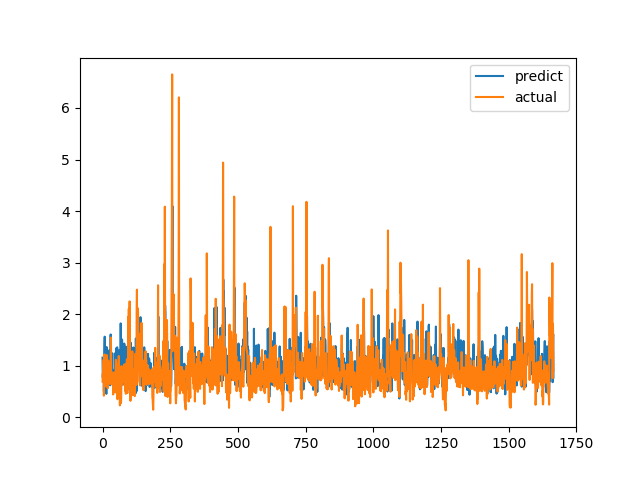

Data behind this chart, as committed beside it:
predict, actual
1.156, 0.6915
0.767, 0.8558
0.8684, 0.7094
0.9511, 1.015
1.075, 1.116
0.5035, 0.4183
0.919, 1.002
1.335, 1.219
1.563, 1.143
0.9061, 0.6528
0.7524, 0.6747
0.7093, 0.601
0.8482, 0.6695
0.8315, 0.6538
0.4535, 0.7814
1.362, 1.206
1.178, 0.8469
1.033, 0.8286
0.8876, 0.6482
0.8745, 0.5624
0.8858, 0.7183
0.954, 1.1
0.8526, 0.9542
1.202, 0.729
1.296, 0.6694
0.7421, 0.8631
1.161, 0.6465
0.7609, 0.8223
0.6204, 0.9236
0.6855, 0.8301
1.606, 1.067
0.8338, 1.546
1.128, 0.6827
0.9862, 0.6386
0.8566, 0.6464
0.9683, 0.6881
1.242, 0.7274
0.7667, 0.65
0.8193, 0.8694
0.8525, 0.4409
0.7675, 0.4519
0.7687, 0.7575
0.7808, 0.4952
0.7349, 0.6851
0.7876, 0.7244
0.933, 0.8654
0.8026, 0.74
1.037, 0.8071
1.251, 0.8204
0.9435, 1.114
1.296, 1.109
1.342, 0.4751
0.8081, 1.039
0.6717, 0.9458
1.356, 0.7878
1.072, 0.3505
0.8611, 0.9368
1.152, 0.9868
0.9682, 0.647
0.9785, 1.03
... 1,606 more rows
